Run: headless pygame with SDL's dummy video driver; simulated clock (each Clock.tick advances the game by its frame time, no real sleeping); random seed 0; keys injected as events and as key.get_pressed() state; no mouse input.
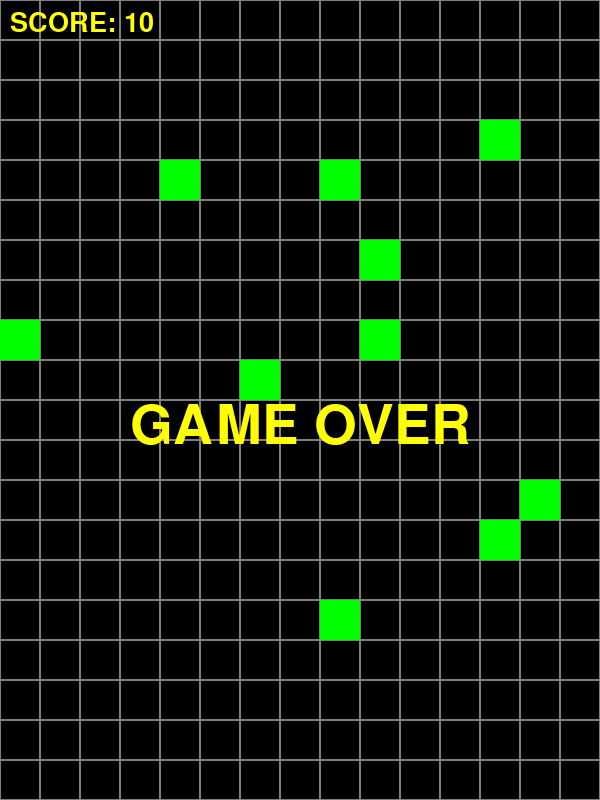
Frame 1 of 4 · flips 1–60 · no input
Frame 2 of 4 · flips 61–180 · tapped SPACE, RETURN · held RIGHT (→), D · screen unchanged from frame 1, image omitted
Frame 3 of 4 · flips 181–300 · held DOWN (↓), S · screen unchanged from frame 2, image omitted
Frame 4 of 4 · flips 301–420 · held LEFT (←), A, UP (↑), W · screen unchanged from frame 3, image omitted

The pygame program that drew these frames:

# psnake07_gameover2.py
#
# 게임오버 만들기
#

import pygame
import random

# 화면 그리기
pygame.init()

SCREEN_WIDTH = 600
SCREEN_HEIGHT = 800
SCREEN_SIZE = (SCREEN_WIDTH, SCREEN_HEIGHT)

screen = pygame.display.set_mode(SCREEN_SIZE)
pygame.display.set_caption("PYSNAKE")
clock = pygame.time.Clock()

# 변수 초기화
BLACK = (0, 0, 0)   # 배경색
GRAY = (128, 128, 128)  # 격자 색
BLUE = (150, 150, 255)  # 뱀 색
RED = (255, 0, 0)  # 뱀 머리 텍스트
GREEN = (0, 255, 0)     # 먹이 색
YELLOW = (255, 255, 0)  # 점수 텍스트

CELL_SIZE = 40
COL_COUNT = SCREEN_WIDTH // CELL_SIZE
ROW_COUNT = SCREEN_HEIGHT // CELL_SIZE

LEFT, RIGHT, UP, DOWN = 0, 1, 2, 3
direction = DOWN

GAMEOVER = False

# 점수 초기화
score = 0

# 폰트 설정
score_font = pygame.font.SysFont("comicsans", 40)
gameover_font = pygame.font.SysFont("comicsans", 80)

# 뱀 좌표 리스트 (화면 중앙)
bodies = [(COL_COUNT // 2, ROW_COUNT // 2)]

# 먹이 10개 리스트 만들기
foods = []

# 먹이 추가 함수 add_food() 만들기
def add_food():
    while True:
        c_idx = random.randint(0, COL_COUNT - 1)
        r_idx = random.randint(0, ROW_COUNT - 1)
        f_pos = (c_idx, r_idx)
        if f_pos not in bodies or f_pos not in foods:
            foods.append(f_pos)
            break

for _ in range(10):
    add_food()

print(foods)
# 게임 루프
while True:
    # 키 처리
    event = pygame.event.poll()
    if event.type == pygame.QUIT:
        break

    if event.type == pygame.KEYDOWN and not GAMEOVER:
        if event.key == pygame.K_LEFT:
            direction = LEFT
        if event.key == pygame.K_RIGHT:
            direction = RIGHT
        if event.key == pygame.K_UP:
            direction = UP
        if event.key == pygame.K_DOWN:
            direction = DOWN

    # 뱀 머리 추출 후 다음 방향 이동
    head = bodies[0]
    c_idx, r_idx = head[0], head[1]
    if direction == LEFT:
        c_idx -= 1
    elif direction == RIGHT:
        c_idx += 1
    elif direction == UP:
        r_idx -= 1
    elif direction == DOWN:
        r_idx += 1
    head_pos = (c_idx, r_idx)

    # 충돌 감지
    if head_pos in bodies or \
            c_idx < 0 or \
            r_idx < 0 or \
            c_idx >= COL_COUNT or \
            r_idx >= ROW_COUNT:
        GAMEOVER = True

    bodies.insert(0, head_pos)

    # 먹이 먹기
    if head_pos in foods:
        score += 10
        foods.remove(head_pos)
        add_food()
    else:
        bodies.pop()

    # 화면 초기화
    screen.fill(BLACK)

    # 격자 그리기
    for c_idx in range(COL_COUNT):
        for r_idx in range(ROW_COUNT):
            rect = (c_idx * CELL_SIZE, r_idx * CELL_SIZE,
                    CELL_SIZE, CELL_SIZE)
            pygame.draw.rect(screen, GRAY, rect, 1)

    # 먹이 그리기
    for one in foods:
        rect = (one[0] * CELL_SIZE, one[1] * CELL_SIZE,
                CELL_SIZE, CELL_SIZE)
        pygame.draw.rect(screen, GREEN, rect)

    # 뱀 그리기
    for one in bodies:
        rect = (one[0] * CELL_SIZE, one[1] * CELL_SIZE,
                CELL_SIZE, CELL_SIZE)
        if one == bodies[0]:
            pygame.draw.rect(screen, RED, rect)
        else:
            pygame.draw.rect(screen, BLUE, rect)


    # 점수 출력
    score_img = score_font.render(f"SCORE: {score}", True, YELLOW)
    screen.blit(score_img, (10, 10))

    # 게임 오버 출력
    if GAMEOVER:
        gover_img = gameover_font.render("GAME OVER", True, YELLOW)
        screen.blit(gover_img,
                    (SCREEN_WIDTH // 2 - gover_img.get_width() // 2, SCREEN_HEIGHT // 2))

    pygame.display.update()
    clock.tick(10)

# 게임종료
pygame.quit()
